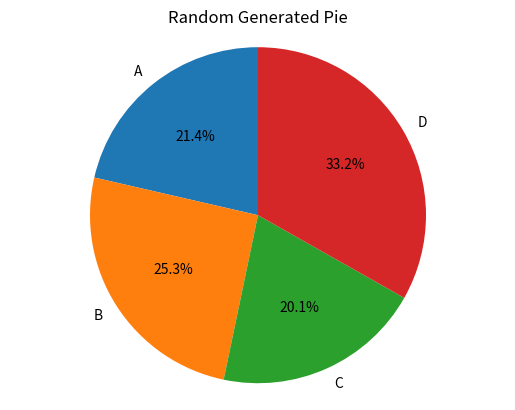

Generate this figure with matplotlib:
import matplotlib.pyplot as plt
import random
#PieChart!
categories = ['A','B', 'C', 'D']
values = [random.randint(10,100) for _ in range(len(categories))]

plt.pie(values, labels=categories, autopct='%1.1f%%', startangle=90)

plt.axis('equal')

plt.title('Random Generated Pie')

plt.show()